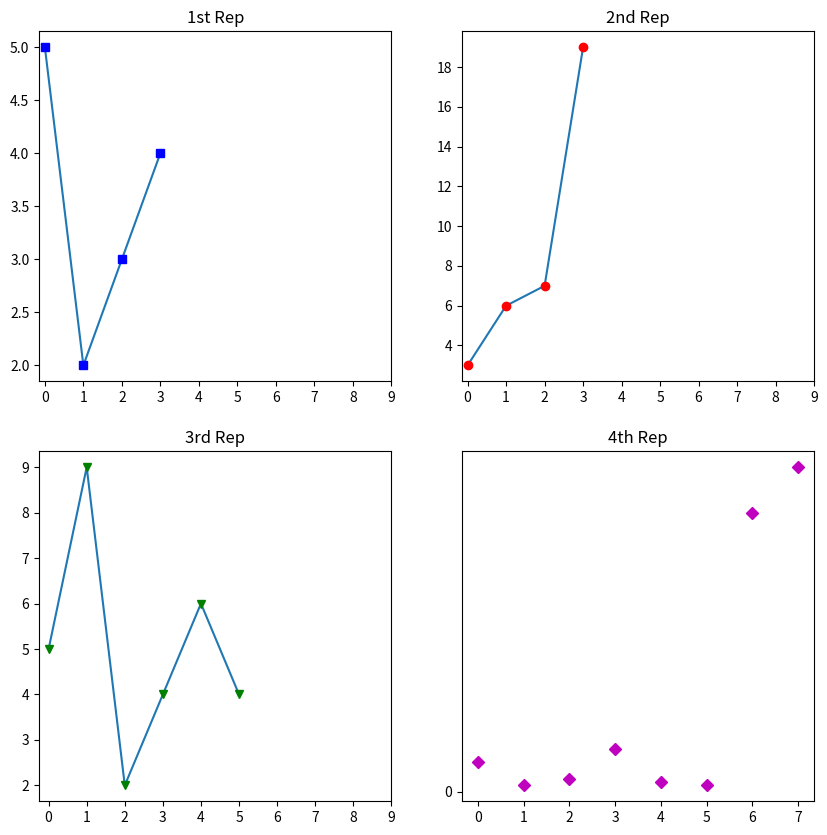

The matplotlib source for this figure:
import matplotlib.pyplot as plt

def plot1():

    a = [5, 2, 3, 4]
    b = [3,6,7,19]
    c=[5,9,2,4,6,4]
    d=[9,2,4,13,3,2,85,99]



    '''figure use for crete multiple figure in a plot'''
    fig = plt.figure(figsize=(10,10))
    
    '''sub plots'''
    sub1=plt.subplot(2,2,1)
    sub2=plt.subplot(2,2,2)
    sub3=plt.subplot(2,2,3)
    sub4=plt.subplot(2,2,4)



    
    sub1.plot(a)
    sub1.plot(a, 'sb')
    
    # sets how the display subplot 
    # x axis values advances by 1
    # within the specified range
    sub1.set_xticks(list(range(0,10, 1)))
    sub1.set_title('1st Rep')






    sub2.plot(b)
    sub2.plot(b, 'or')
    
    # sets how the display subplot x axis
    # values advances by 2 within the
    # specified range
    sub2.set_xticks(list(range(0, 10, 1)))
    sub2.set_title('2nd Rep')
        






    # can directly pass a list in the plot
    # function instead adding the reference

    sub3.plot(c)
    sub3.plot(c, 'vg')
    sub3.set_xticks(list(range(0, 10, 1)))
    sub3.set_title('3rd Rep')
    






    sub4.plot(d, 'Dm')
    
    # similarly we can set the ticks for 
    # the y-axis range(start(inclusive),
    # end(exclusive), step)
    sub4.set_yticks(list(range(0, 10, 10)))
    sub4.set_title('4th Rep')




    
    plt.show()

    
  




def main():
    plot1()




__name__=='__main__'
main()
